Image classification data set "data" (PLCnext/RockPaperScissors on GitHub). Class labels (4): blank, paper, rock, scissors.

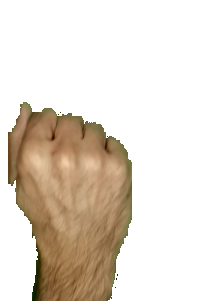
Label: rock

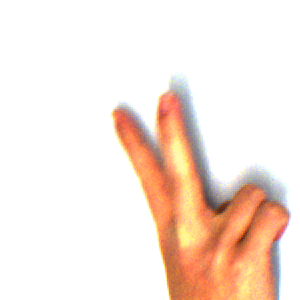
Label: scissors

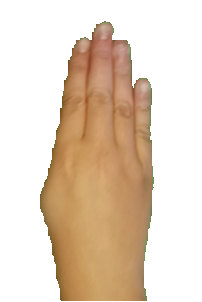
Label: paper

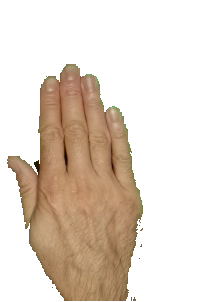
Label: paper

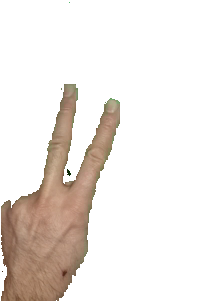
Label: scissors

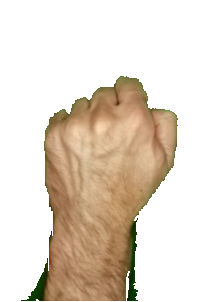
Label: rock
